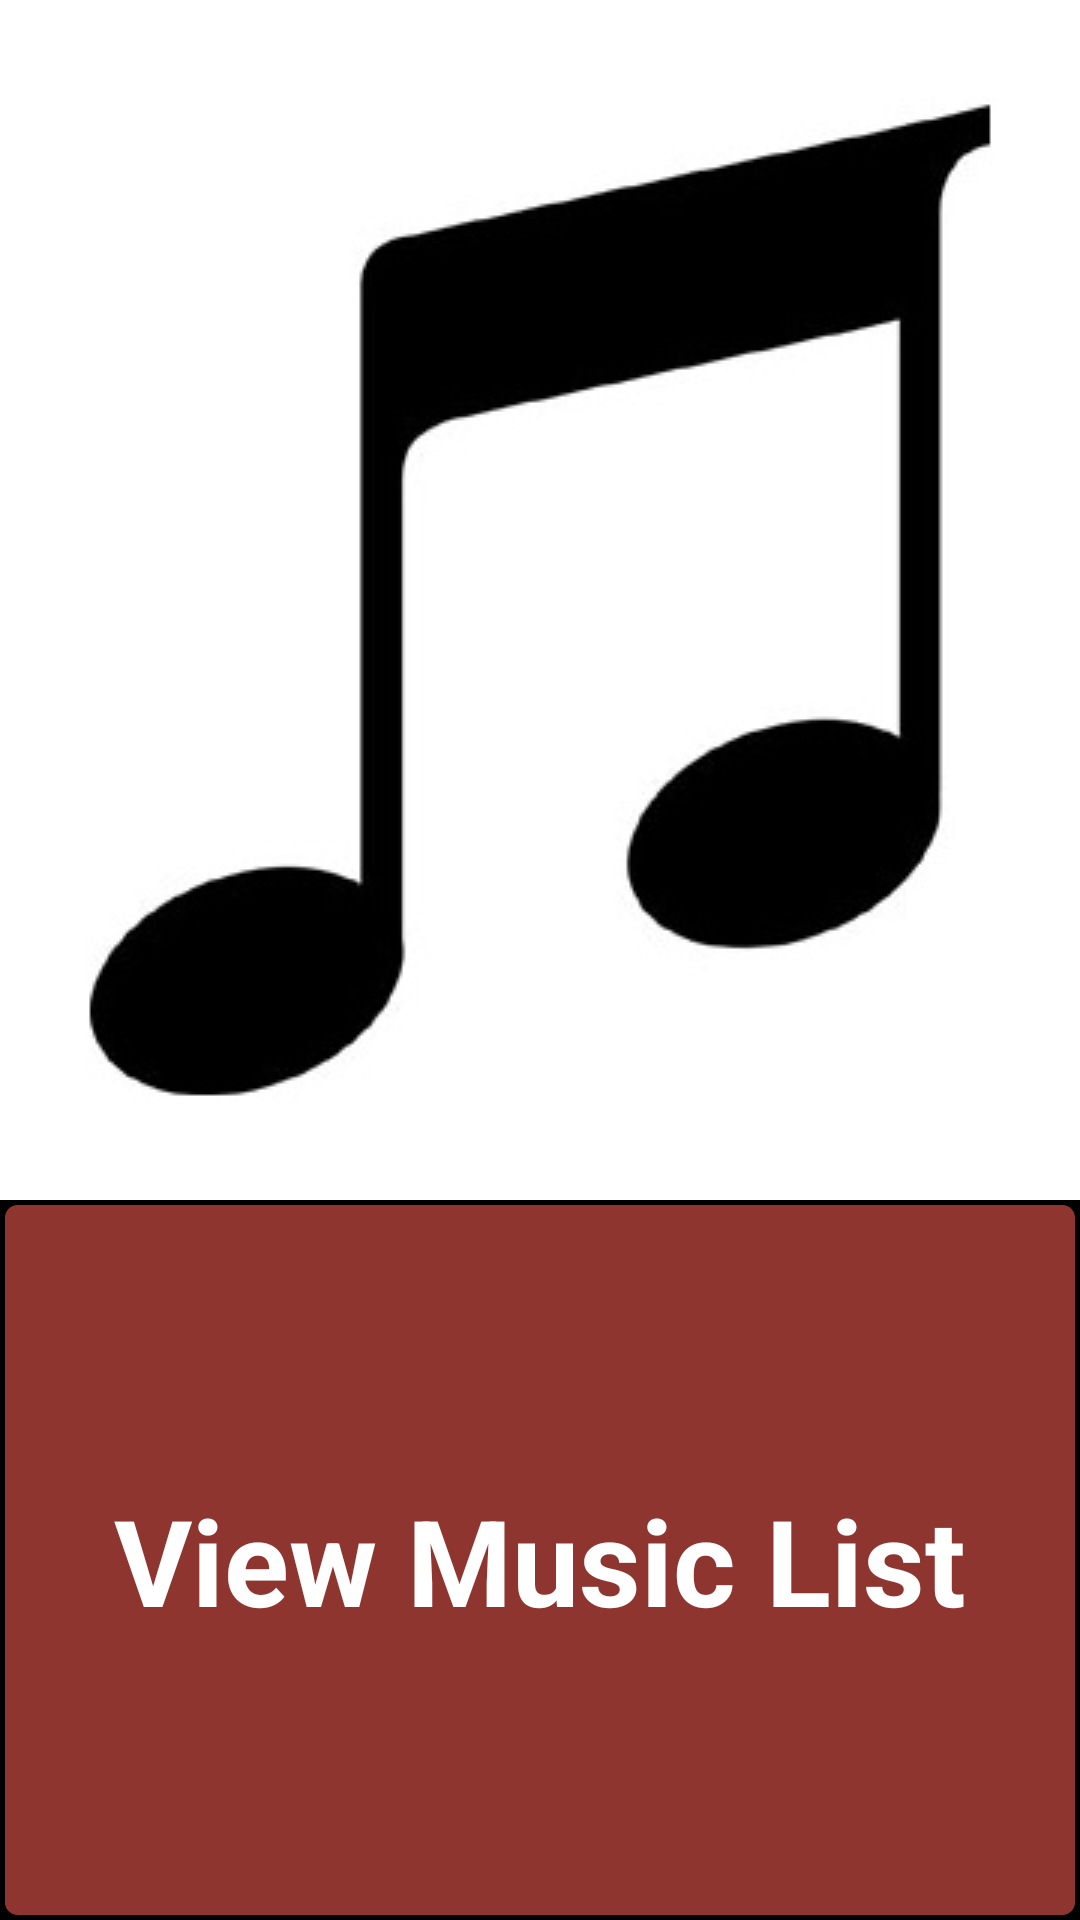

Write the Android layout XML for this screen, with the resource values it uses.
<!-- AndroidManifest.xml: application theme AppTheme -->
<!-- res/layout/activity_main.xml -->
<?xml version="1.0" encoding="utf-8"?>
<LinearLayout xmlns:android="http://schemas.android.com/apk/res/android"
    xmlns:app="http://schemas.android.com/apk/res-auto"
    xmlns:tools="http://schemas.android.com/tools"
    android:layout_width="match_parent"
    android:layout_height="match_parent"
    android:orientation="vertical"
    tools:context=".MainActivity">

    <ImageView
        android:layout_width="400dp"
        android:layout_height="400dp"
        android:scaleType="fitXY"
        android:layout_gravity="center"
        android:src="@drawable/music1"/>

    <TextView style="@style/ButtonText"
        android:background="@drawable/border"
        android:id="@+id/viewList"
        android:text="@string/view_list"
        android:onClick="view_list"/>

</LinearLayout>
<!-- resources referenced by this layout -->
<resources>
  <!-- drawable border (drawable) -->
  <?xml version="1.0" encoding="utf-8"?>
  <shape xmlns:android="http://schemas.android.com/apk/res/android"
      android:shape="rectangle">
      <gradient android:startColor="#8e3530"
          android:endColor="#8e3530"
          android:angle="270" />
      <corners android:radius="5dp" />
      <stroke android:width="5px" android:color="#000000" />
  </shape>
  <!-- drawable music1: jpg bitmap (drawable, 19639 bytes) -->
  <string name="view_list">View Music List</string>
  <style name="ButtonText">
          <item name="android:textStyle">bold</item>
          <item name="android:layout_gravity">center</item>
          <item name="android:gravity">center</item>
          <item name="android:layout_width">match_parent</item>
          <item name="android:layout_weight">.5</item>
          <item name="android:layout_height">0dp</item>
          <item name="android:textColor">#ffffff</item>
          <item name="android:textSize">40sp</item>
      </style>
  <style name="AppTheme" parent="Theme.AppCompat.Light.NoActionBar">
          
          <item name="colorPrimary">@color/colorPrimary</item>
          <item name="colorPrimaryDark">@color/colorPrimaryDark</item>
          <item name="colorAccent">@color/colorAccent</item>
          <item name="android:windowBackground">@color/colorBackground</item>
      </style>
  <color name="colorPrimary">#c02c2c</color>
  <color name="colorPrimaryDark">#761c1c</color>
  <color name="colorAccent">#ece5e5</color>
  <color name="colorBackground">#000000</color>
</resources>
